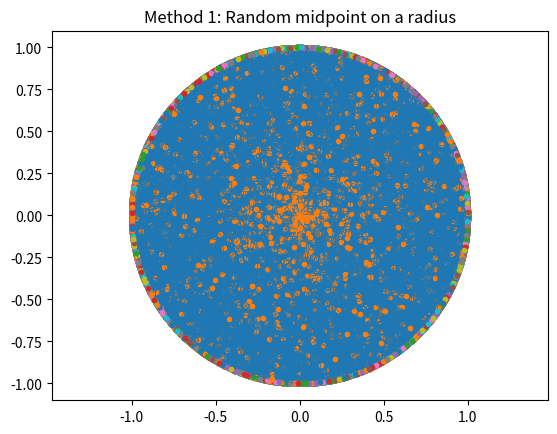

Python code for this plot:
import numpy as np
import matplotlib.pyplot as plt

N = 5000
plt.figure()
plt.xlim([-1,1])
plt.ylim([-1,1])
plt.axis('equal')
plt.title('Method 1: Random midpoint on a radius')

n = 0
for i in range(N):
    theta = 2*np.pi * np.random.rand()
    r = np.random.rand()
    m = np.array([r*np.cos(theta),r*np.sin(theta)])

    lm = np.sqrt(m[1]**2 + m[0]**2)
    if lm < 1/2:
        n += 1
    
    a = -m[0]/m[1]
    b = m[1] - a*m[0]
    delta = 4 * a**2 * b**2 - 4*(1 + a**2) * (b**2 - 1)

    x = np.array([(-2*a*b + np.sqrt(delta))/(2*(1+a**2)), (-2*a*b-np.sqrt(delta))/(2*(1+a**2))])
    y = a*x+b

    plt.plot(x,y,'C0', linewidth = 0.5) 
    plt.plot(x,y,'.') 
    plt.plot(m[0],m[1],'C1.')

P = n/N
print('method 1 : P = ',P) 
plt.show()

